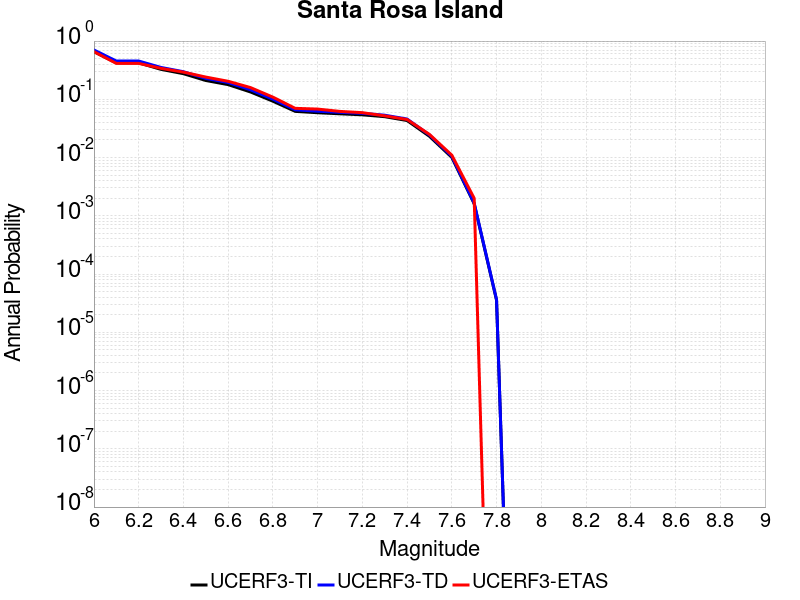

Source data for this figure (header and first rows):
Magnitude, UCERF3-TI Prob, UCERF3-TD Prob, UCERF3-ETAS Prob
6.0, 0.6582, 0.7037, 0.657
6.1, 0.4227, 0.4543, 0.414
6.2, 0.4227, 0.4543, 0.414
6.3, 0.3266, 0.3523, 0.34
6.4, 0.2753, 0.2978, 0.293
6.5, 0.2105, 0.2286, 0.241
6.6, 0.1787, 0.1943, 0.204
6.7, 0.1337, 0.1458, 0.159
6.8, 0.09285, 0.1007, 0.109
6.9, 0.06207, 0.06605, 0.07
7.0, 0.05884, 0.0625, 0.068
7.1, 0.05639, 0.05984, 0.062
7.2, 0.05418, 0.05747, 0.059
7.3, 0.05033, 0.05336, 0.052
7.4, 0.04326, 0.04584, 0.045
7.5, 0.02317, 0.02444, 0.025
7.6, 0.01007, 0.0105, 0.011
7.7, 0.001611, 0.001651, 0.002
7.8, 3.5753288E-5, 3.639521E-5, 0.0
